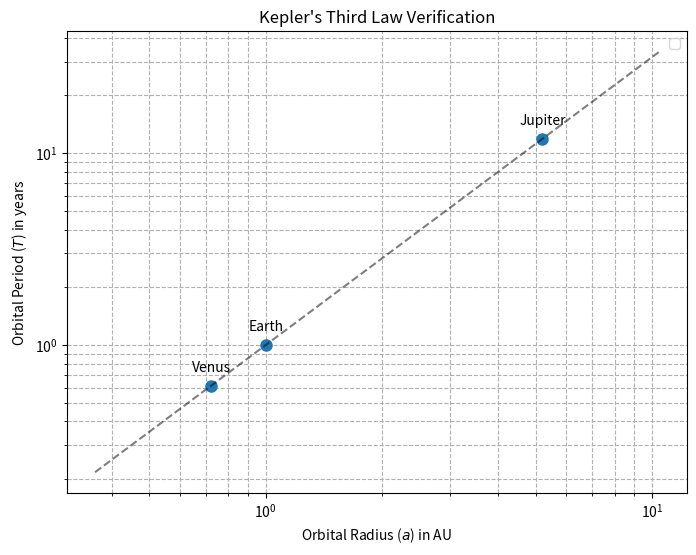

Write the Python code that produced this figure.
import numpy as np
import matplotlib.pyplot as plt

# Constants
G = 6.674e-11  # m^3/kg/s^2
M_sun = 1.989e30  # kg
a_earth = 1.496e11  # m, defines 1 AU
seconds_per_year = 3.154e7  # seconds in a year

# Planetary data for Venus, Earth, and Jupiter
planets_data = {
    'Venus': 1.082e11,
    'Earth': 1.496e11,
    'Jupiter': 7.785e11
}

# --- Calculation ---
# Dictionaries to store results
orbital_radii_au = {}
orbital_periods_years = {}

for name, a_meters in planets_data.items():
    # Normalize orbital radius to AU
    a_au = a_meters / a_earth
    orbital_radii_au[name] = a_au
    
    # Calculate period using Kepler's 3rd Law
    T_seconds = np.sqrt((4 * np.pi**2 * a_meters**3) / (G * M_sun))
    
    # Convert period to years
    T_years = T_seconds / seconds_per_year
    orbital_periods_years[name] = T_years

# --- Plotting ---
plt.figure(figsize=(8, 6))

# Get the lists of radii and periods
a_values = list(orbital_radii_au.values())
T_values = list(orbital_periods_years.values())
planet_names = list(orbital_radii_au.keys())

# Plot the points for each planet on a log-log scale
plt.loglog(a_values, T_values, 'o', markersize=8)

# Add labels for each point
for i, txt in enumerate(planet_names):
    plt.annotate(txt, (a_values[i], T_values[i]), textcoords="offset points", xytext=(0,10), ha='center')

# Add a reference line showing the T^2 vs a^3 relationship
# This line will have a slope of 1.5 on a log-log plot
a_ref = np.array([min(a_values) / 2, max(a_values) * 2])
T_ref = a_ref**(1.5)
plt.loglog(a_ref, T_ref, 'k--', alpha=0.5)

plt.title("Kepler's Third Law Verification")
plt.xlabel("Orbital Radius ($a$) in AU")
plt.ylabel("Orbital Period ($T$) in years")
plt.grid(True, which="both", ls="--")
plt.legend()
plt.show()
